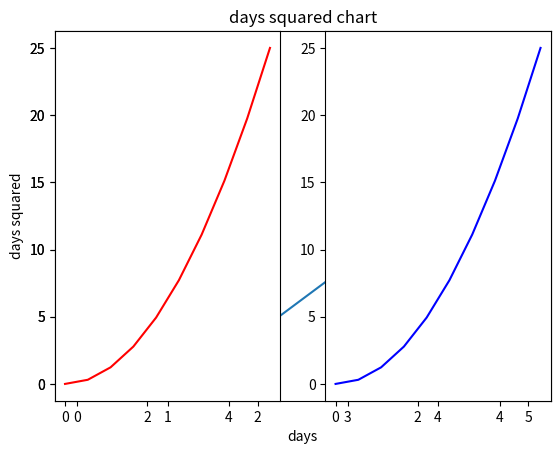
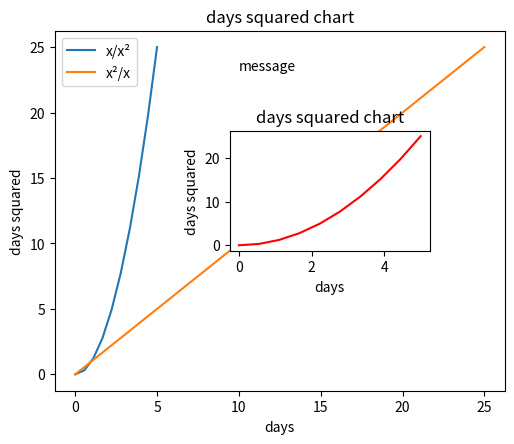

Write Python code to recreate these figures, in order.
import matplotlib.pyplot as plt
import numpy as np
import pandas as pd

#simple squared chart
x_1 = np.linspace(0,5,10)
#np.linspace takes the values of the x axle and uses them as reference for future calculations
y_1 = x_1**2;
#the values for the y axle on our chart will have the values of x squared
#this is also a quadratic function,as the line follows an exponential growth rate
plt.plot(x_1, y_1)
plt.title('days squared chart')
plt.xlabel('days')
plt.ylabel('days squared')

#splitting the chart up
plt.subplot(1,2,1)
plt.plot(x_1,y_1, 'r')
#heads up! the 3rd parameter is the colour scheme for  teh chart (r for red, b for blue etc)
plt.subplot(1,2,2)
plt.plot(x_1,y_1,'b')


fig_1 = plt.figure(figsize=(5,4), dpi=100)
axes_1 = fig_1.add_axes([0.1,0.1,0.9,0.9])
axes_1.set_xlabel('days')
axes_1.set_ylabel('days squared')
axes_1.set_title('days squared chart')
axes_1.plot(x_1,y_1,label='x/x²')
axes_1.plot(y_1,y_1,label='x²/x')
axes_1.legend(loc=0)
#upper right:1, upper left:2, lower left:3; lower right:4

axes_2 = fig_1.add_axes([0.45, 0.45, 0.4, 0.3])
axes_2.set_xlabel('days')
axes_2.set_ylabel('days squared')
axes_2.set_title('days squared chart')
axes_2.plot(x_1,y_1,'r')

axes_2.text(0,40, 'message')



plt.show()